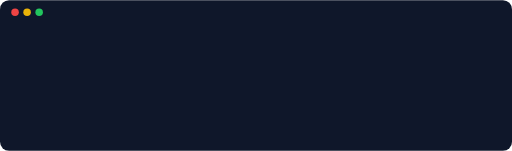
t = 0.00 s
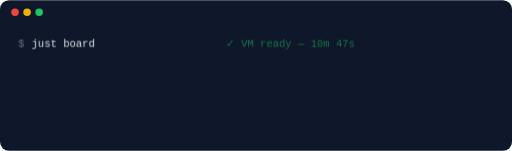
t = 1.67 s
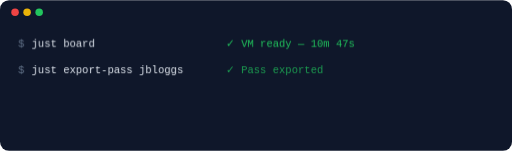
t = 3.33 s
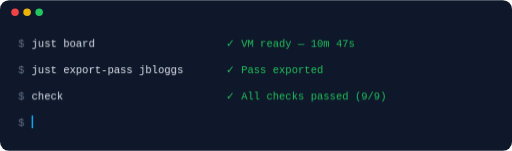
t = 5.00 s
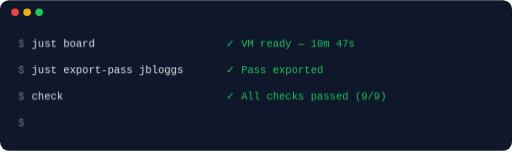
t = 6.67 s
t = 8.33 s: frame unchanged from t = 0.00 s, image omitted

The animated SVG that drew these frames (rendered in a browser with its animation timeline set to each time). Animation: 12 CSS @keyframes rules; one cycle of 10.00 s, repeats indefinitely.

<svg xmlns="http://www.w3.org/2000/svg" viewBox="0 0 680 200" width="680" height="200">
  <defs>
    <style>
      text{font-family:ui-monospace,SFMono-Regular,Menlo,Monaco,Consolas,monospace;font-size:14px}

      /* Screen blanks all content at once */
      @keyframes screen{0%,78%{opacity:1}80%,100%{opacity:0}}

      /* Elements appear sequentially, stay visible (parent handles blanking) */
      @keyframes p1{0%,4%{opacity:0}7%,100%{opacity:1}}
      @keyframes p2{0%,19%{opacity:0}22%,100%{opacity:1}}
      @keyframes p3{0%,34%{opacity:0}37%,100%{opacity:1}}
      @keyframes p4{0%,44%{opacity:0}47%,100%{opacity:1}}
      @keyframes t1{0%,5%{clip-path:inset(0 100% 0 0)}14%,100%{clip-path:inset(0 0 0 0)}}
      @keyframes t2{0%,20%{clip-path:inset(0 100% 0 0)}30%,100%{clip-path:inset(0 0 0 0)}}
      @keyframes t3{0%,35%{clip-path:inset(0 100% 0 0)}41%,100%{clip-path:inset(0 0 0 0)}}
      @keyframes r1{0%,15%{opacity:0}18%,100%{opacity:1}}
      @keyframes r2{0%,31%{opacity:0}34%,100%{opacity:1}}
      @keyframes r3{0%,42%{opacity:0}45%,100%{opacity:1}}
      @keyframes blink{0%,49%{opacity:1}50%,100%{opacity:0}}

      .screen{animation:screen 10s linear infinite}
      .p1{animation:p1 10s linear infinite}
      .p2{animation:p2 10s linear infinite}
      .p3{animation:p3 10s linear infinite}
      .p4{animation:p4 10s linear infinite}
      .t1{animation:t1 10s linear infinite}
      .t2{animation:t2 10s linear infinite}
      .t3{animation:t3 10s linear infinite}
      .r1{animation:r1 10s linear infinite}
      .r2{animation:r2 10s linear infinite}
      .r3{animation:r3 10s linear infinite}
      .cursor{animation:blink 1s step-end infinite}
    </style>
  </defs>

  <!-- Terminal frame (always visible) -->
  <rect width="680" height="200" fill="#0f172a" rx="12"/>
  <circle cx="20" cy="16" r="5" fill="#ef4444"/>
  <circle cx="36" cy="16" r="5" fill="#eab308"/>
  <circle cx="52" cy="16" r="5" fill="#22c55e"/>

  <!-- Screen content (blanks all at once) -->
  <g class="screen">
    <!-- Line 1: just board -->
    <text x="24" y="62" fill="#64748b" class="p1">$</text>
    <text x="42" y="62" fill="#e2e8f0" class="t1">just board</text>
    <text x="300" y="62" fill="#22c55e" class="r1">✓ VM ready — 10m 47s</text>

    <!-- Line 2: just export-pass jbloggs -->
    <text x="24" y="97" fill="#64748b" class="p2">$</text>
    <text x="42" y="97" fill="#e2e8f0" class="t2">just export-pass jbloggs</text>
    <text x="300" y="97" fill="#22c55e" class="r2">✓ Pass exported</text>

    <!-- Line 3: check -->
    <text x="24" y="132" fill="#64748b" class="p3">$</text>
    <text x="42" y="132" fill="#e2e8f0" class="t3">check</text>
    <text x="300" y="132" fill="#22c55e" class="r3">✓ All checks passed (9/9)</text>

    <!-- Line 4: ready prompt with blinking cursor -->
    <g class="p4">
      <text x="24" y="167" fill="#64748b">$</text>
      <rect x="42" y="153" width="2" height="17" fill="#0ea5e9" class="cursor"/>
    </g>
  </g>
</svg>
